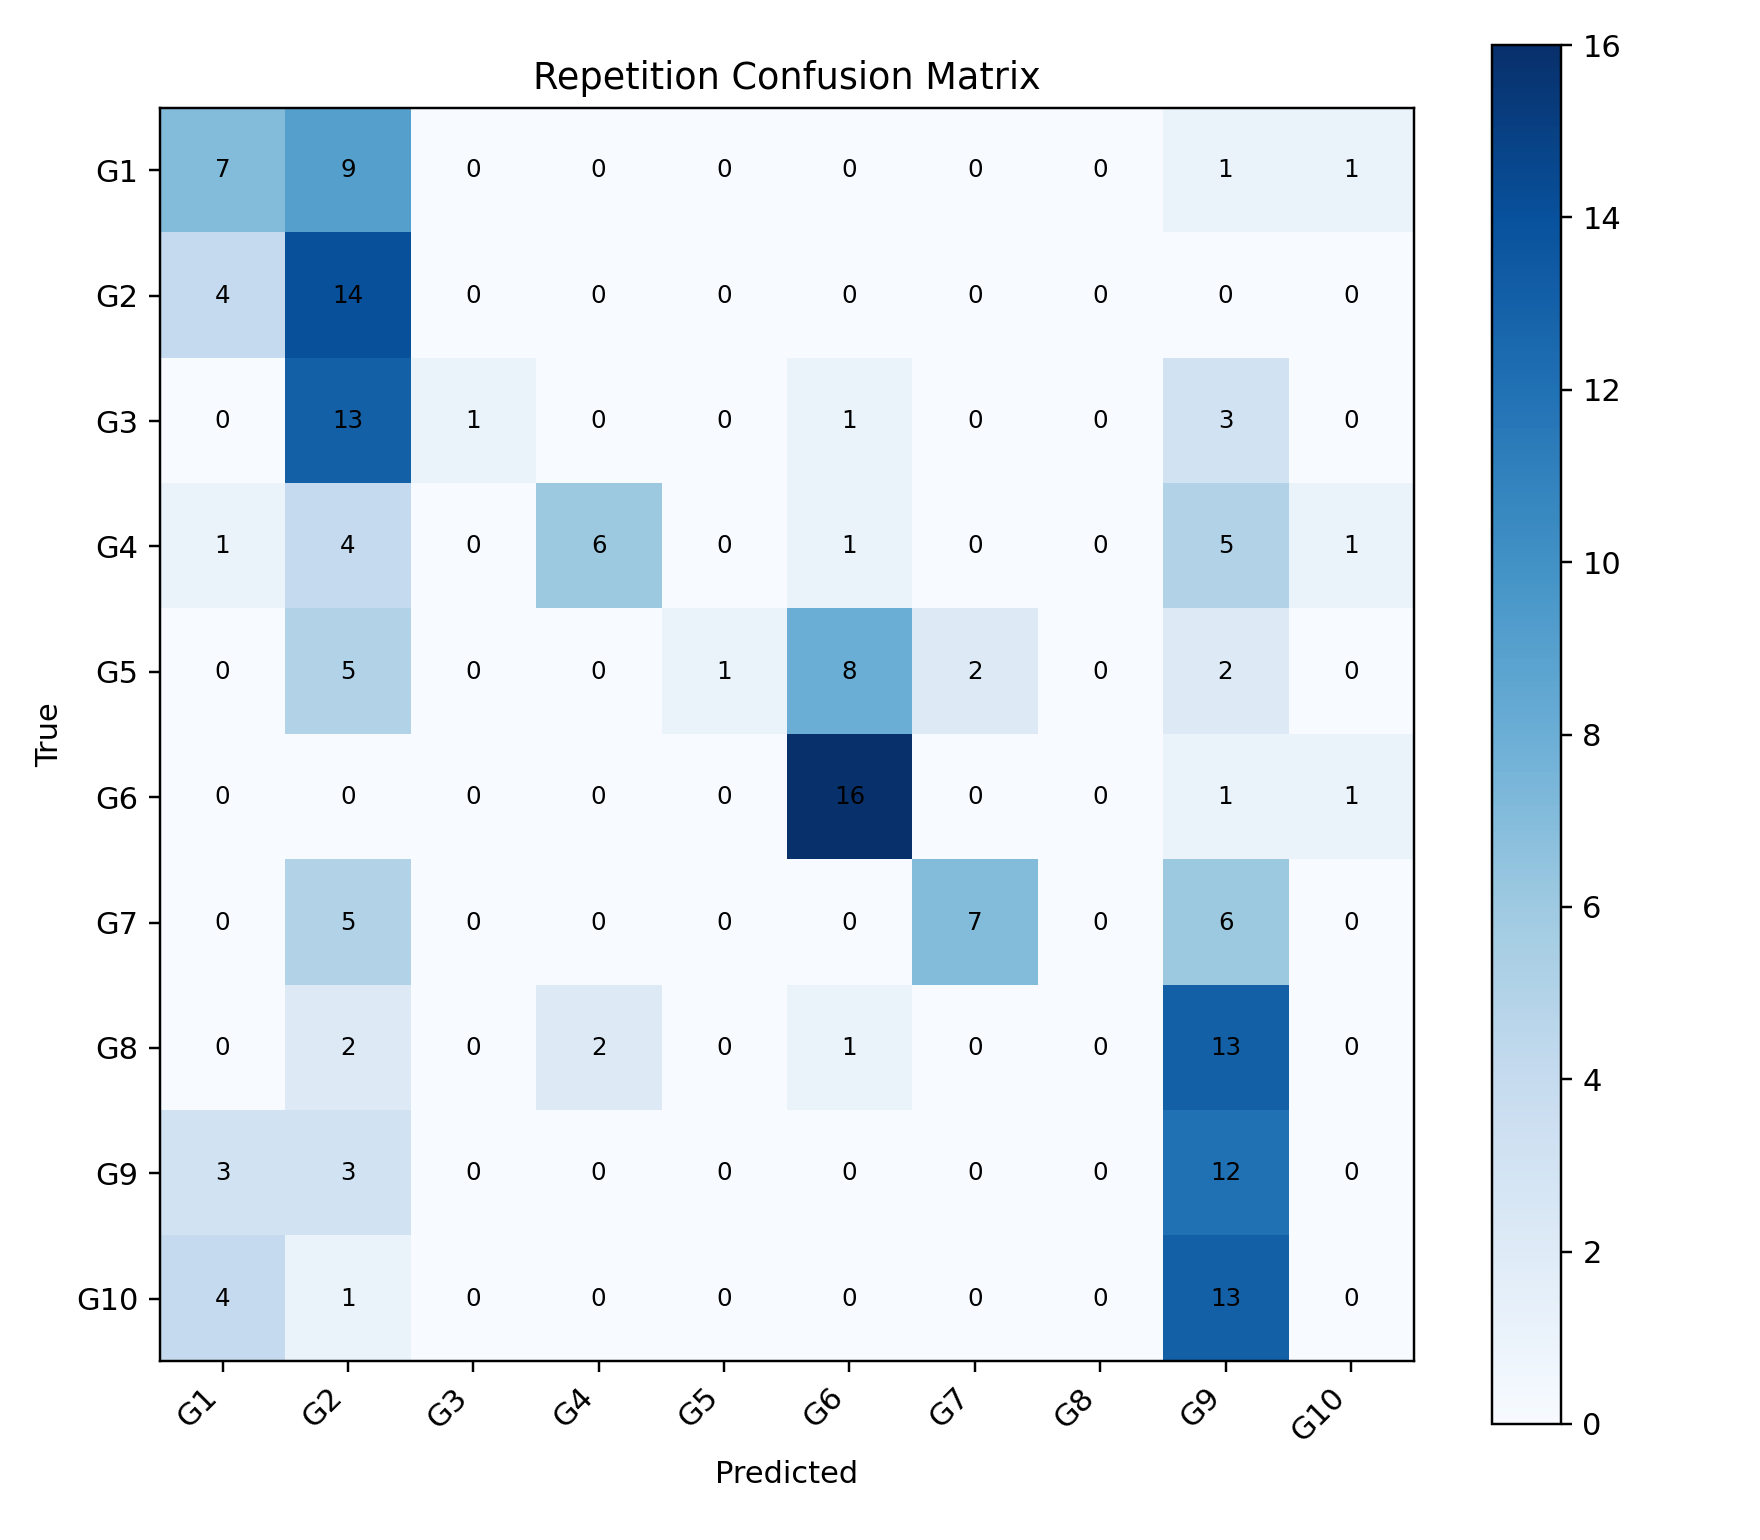

The data file committed next to this chart (first rows):
, G1, G2, G3, G4, G5, G6, G7, G8, G9, G10
G1, 7, 9, 0, 0, 0, 0, 0, 0, 1, 1
G2, 4, 14, 0, 0, 0, 0, 0, 0, 0, 0
G3, 0, 13, 1, 0, 0, 1, 0, 0, 3, 0
G4, 1, 4, 0, 6, 0, 1, 0, 0, 5, 1
G5, 0, 5, 0, 0, 1, 8, 2, 0, 2, 0
G6, 0, 0, 0, 0, 0, 16, 0, 0, 1, 1
G7, 0, 5, 0, 0, 0, 0, 7, 0, 6, 0
G8, 0, 2, 0, 2, 0, 1, 0, 0, 13, 0
G9, 3, 3, 0, 0, 0, 0, 0, 0, 12, 0
G10, 4, 1, 0, 0, 0, 0, 0, 0, 13, 0
